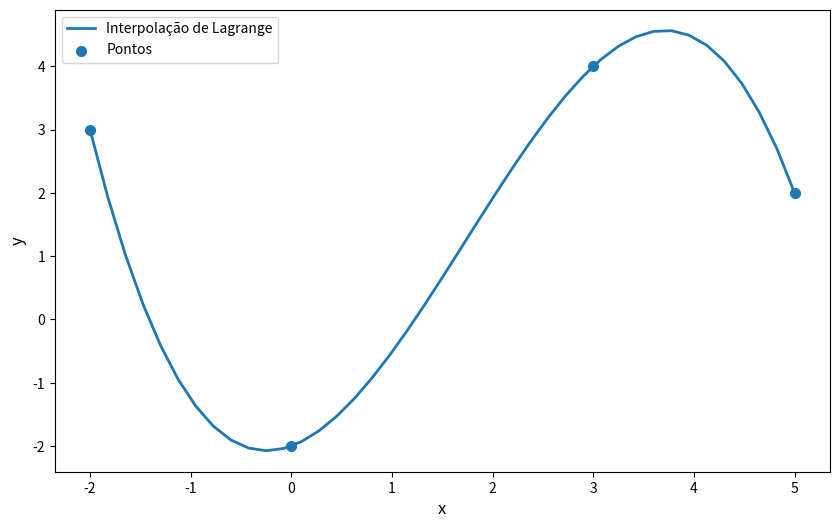

This figure's Python source:
import numpy as np
import matplotlib.pyplot as plt

def LagrangeInterpolation(xi, yi, points):
	m = points.size
	l = np.ones(xi.shape, dtype='double')
	ans = np.zeros(m)
	
	for j in range (0, m):	
		for k in range(0, len(xi)): 
			for i in range(0, len(xi)):
				if i != k:
					l[k] *= (points[j]-xi[i])/(xi[k]-xi[i])	 
		ans[j] = yi.dot(l)
		l = np.ones(xi.shape)
		
	return ans

		
values_x = np.array([-2,0,3,5], dtype='double')
values_y = np.array([3,-2,4,2], dtype='double')
points_x = np.linspace(-2, 5, num=41, endpoint=True)
points_y = LagrangeInterpolation(values_x, values_y, points_x)

plt.figure(figsize=(10,6),facecolor='white')
plt.plot(points_x,points_y,label = 'Interpolação de Lagrange',linewidth = 2)
plt.scatter(values_x,values_y,label = 'Pontos',linewidth = 2) 
plt.xlabel('x',fontsize='large') 
plt.ylabel('y',fontsize='large') 
plt.title('') 
plt.legend() 
plt.show()

